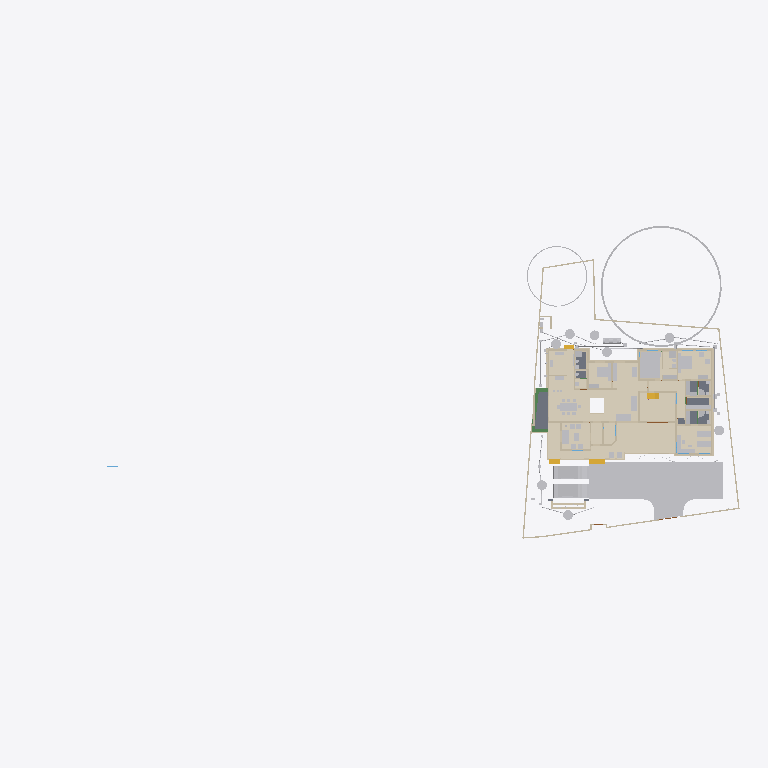
Plan cut of the same IFC building model at storey 'Plumbing' (level 0.00 m, cut at 1.40 m), seen from above with north up, elements coloured by IFC class (only those large enough to see are counted): 46 other elements (light grey), 45 walls (beige), 15 coverings (cream), 5 slabs (grey), 4 stair flights (yellow), 3 beams (green). Cut surfaces are drawn darker.
Extent 101.4 m × 45.0 m × 24.6 m (x, y, z). Storeys (10): Footing at -0.87 m; 00 at 0.00 m; Verandah at 0.00 m; Plumbing at 0.00 m; Electrical at 0.00 m; GF at 0.45 m; GFLintel at 2.55 m; FF at 3.45 m; schedule at 5.00 m; FFtop at 5.70 m. Elements (1170): 278 IfcWall, 249 IfcBeam, 82 IfcPipeSegment, 67 IfcFurniture, 56 IfcWindow, 50 IfcDoor, 50 IfcReinforcingBar, 48 IfcCovering, 44 IfcColumn, 29 IfcGeographicElement, 23 IfcSwitchingDevice, 20 IfcDistributionChamberElement.

HEADER;
FILE_DESCRIPTION(('ViewDefinition[DesignTransferView]'),'2;1');
FILE_NAME('Sreekesh.ifc','2025-11-20T08:46:11+05:30',(),(),'IfcOpenShell 0.8.3-post1','Bonsai 0.8.3-post1','Nobody');
FILE_SCHEMA(('IFC4X3'));
ENDSEC;
DATA;
#1=IFCPROJECT('0aPvmvJuf5owphcfiKWAsN',$,'My Project',$,$,$,$,(#14,#26),#9);
#30=IFCSITE('3jTVXq97zE2OZTfzZH9iYT',$,'My Site',$,$,#53,$,$,$,$,$,$,$,$);
#211744=IFCSITE('2pH2ecD1v9bgK8psTEcl$_',$,'Site',$,$,#211760,#211754,$,$,$,$,$,$,$);
#36=IFCBUILDING('3Bt1MypEf4fuqFfshm9kTs',$,'My Building',$,$,#59,$,$,$,$,$,$);
#333137=IFCBUILDING('2u05Cn$TD6OPdaLJzvNsxO',$,'GFWall',$,$,#333157,$,$,$,$,$,$);
#339211=IFCBUILDING('002Xt49mzDahM74jmffgUi',$,'GF-P',$,$,#339231,$,$,$,$,$,$);
#42=IFCBUILDINGSTOREY('3Yt8GBe1vE1Byt_$JKaQnQ',$,'GF',$,$,#7313,$,$,$,$);
#8023=IFCBUILDINGSTOREY('3LNq90aff4Xhn4xfthWyFx',$,'00',$,$,#8039,$,$,$,$);
#71986=IFCBUILDINGSTOREY('1ZF$IMkzjA5efl8XVVA8ry',$,'FFtop',$,$,#72046,$,$,$,$);
#72129=IFCBUILDINGSTOREY('1Nt2vvvNTB5u0X$NIke4ti',$,'GFLintel',$,$,#280967,$,$,$,$);
#83382=IFCBUILDINGSTOREY('2do7yjy$r1eOSN7_GxsK9f',$,'FF',$,$,#83409,$,$,$,$);
#301077=IFCBUILDINGSTOREY('1n3LFyF6X708Cvo1r86gbR',$,'Footing',$,$,#301097,$,$,$,$);
#360055=IFCBUILDINGSTOREY('2kU8qRmBnF7foRmD37T33I',$,'Verandah',$,$,#360071,$,$,$,$);
#367233=IFCBUILDINGSTOREY('3r39yX7tr10xAjP1zlM9FN',$,'Plumbing',$,$,#367249,$,$,$,$);
#436766=IFCBUILDINGSTOREY('2CUKbd$of0Yx1yz6tYDaJY',$,'schedule',$,$,#436793,$,$,$,$);
#442969=IFCBUILDINGSTOREY('0sffW$JV12jOzJZIPBAWvQ',$,'Electrical',$,$,#442985,$,$,$,$);
#363541=IFCCOURSE('0hYJyXEsXANxqeScN2ddTn',$,'Course',$,$,#364727,#363556,$,$);
#330851=IFCCOVERING('3kms8ObvT2A83v6EkiQCtZ',$,'Covering',$,$,#332110,#330862,$,$);
#345031=IFCCOVERING('3RPlCoLTXEkg2LQ5VmhLHT',$,'Covering',$,$,#361378,#345042,$,$);
#339298=IFCCOVERING('0RcNbxwC1BPO6vPsSe5hv0',$,'Covering',$,$,#339326,#339309,$,$);
#158109=IFCGEOGRAPHICELEMENT('1ICn9VC11DLu$jSeyjW6na',$,'GeographicElement',$,$,#159277,#158141,$,$);
#344036=IFCCOVERING('0d2zgKDdP8dwFGBu$GD38F',$,'Covering',$,$,#344995,#344047,$,$);
#344009=IFCCOVERING('2wUE701ff3ZBcv_UhuFthK',$,'Covering',$,$,#344035,#344020,$,$);
#339327=IFCCOVERING('2gdKm_COPCGQt2$pqnEIyy',$,'Covering',$,$,#339363,#339338,$,$);
#146729=IFCVEHICLE('0zRPRsukT96P6cuFPGiKs1',$,'Vehicle',$,$,#189086,#146742,$,$);
#343848=IFCCOVERING('0UuWKOFoDDYvmplRYi7h7d',$,'Covering',$,$,#343876,#343859,$,$);
#70155=IFCVEHICLE('3fs_92XJnE9xh12t4cEAUA',$,'Vehicle',$,$,#189081,#70187,$,$);
#330794=IFCSLAB('2m4RWmARb8ng3Ygm017ww6',$,'Slab',$,$,#332135,#330805,$,$);
#343931=IFCCOVERING('0kYX189Jf7CBGn9ceIdHnd',$,'Covering',$,$,#343981,#343942,$,$);
#343982=IFCCOVERING('3pEdpTjbjFLQ$oJNw_068r',$,'Covering',$,$,#428634,#343993,$,$);
#396658=IFCEARTHWORKSFILL('2kmR9kAlrAR8iK2Kv7W0RA',$,'Slab',$,$,#396867,#396657,$,.BACKFILL.);
#309133=IFCWALL('2VcyNDgMn9VgDTDYN_$YR$',$,'Wall',$,$,#315096,#309144,$,$);
#343877=IFCCOVERING('3Wi1uDf0TEzBEG7DUo_LFE',$,'Covering',$,$,#343903,#343888,$,$);
#66022=IFCWALL('2FUeR5sFb9uwjJGdeVWABU',$,'Wall',$,$,#431152,#66028,$,$);
#343904=IFCCOVERING('2DZod39rv4RxPbk5$8U$JL',$,'Covering',$,$,#344990,#343915,$,$);
#330504=IFCSLAB('03xIm3ukzAoQYSdD2H4JTp',$,'Slab',$,$,#330534,#330515,$,$);
#330623=IFCSLAB('2hl_cfSjf0sAYKs4IehkNU',$,'Slab',$,$,#330653,#330634,$,$);
#411113=IFCFURNITURE('24hcVyXrH4tf35GE4proyw',$,'Furniture',$,$,#412590,#411112,$,$);
#411894=IFCFURNITURE('1aP3zeWsL0ZQXEuRipuWXs',$,'Furniture',$,$,#412425,#411893,$,$);
#158156=IFCGEOGRAPHICELEMENT('2JlHSkVhjCZPlJyc1W8A6K',$,'GeographicElement',$,$,#159282,#158188,$,$);
#330654=IFCSLAB('0zeqns1fb6GQhZZBUNJUl9',$,'Slab',$,$,#332120,#330665,$,$);
#65997=IFCWALL('1DC2$ngnnDR8Q9h6mAR0js',$,'Wall',$,$,#345521,#66003,$,$);
#330680=IFCSLAB('2fqwCXX4D8Vwt6ELtzQYwL',$,'Slab',$,$,#332125,#330691,$,$);
#356144=IFCCOVERING('1zMDy9b99F78g0pPFmqkhi',$,'Covering',$,$,#356212,#356160,$,$);
#406470=IFCFURNITURE('0TjK6ZDxX03eSWHk61hTjB',$,'Furniture',$,$,#412535,#406469,$,$);
#285749=IFCWALL('23M4dZECv7RPP4RWKkyrhY',$,'Wall.082',$,$,#435018,#285760,$,$);
#222195=IFCWALL('2ixJvC9dH599amejUM2w6G',$,'Wall',$,$,#293165,#222215,$,$);
#410350=IFCFURNITURE('36fJsTb99Eyh2vWH1pKTwS',$,'Furniture',$,$,#412305,#410349,$,$);
#3067=IFCWALL('3GZ$skLXf6OgGR8mfLciD_',$,'Wall',$,$,#333298,#3073,$,$);
#410217=IFCFURNITURE('17qZxJfnjAUwxgeyWuttn3',$,'Furniture',$,$,#412300,#410216,$,$);
#90359=IFCWALL('3p_Mlr$7n7WPwtZxEevqS4',$,'Wall',$,$,#333323,#90370,$,$);
#405120=IFCFURNITURE('1qta$LkA5AceF3Xp8O0QAN',$,'Furniture',$,$,#412435,#405119,$,$);
#406302=IFCFURNITURE('0QVhsRe3v2xh1mazg7g3pY',$,'Furniture',$,$,#412530,#406301,$,$);
#18348=IFCWALL('1c7n2BYDr8yh53xvaRXxqS',$,'Wall',$,$,#333238,#18359,$,$);
#3520=IFCWALL('1kfIyPN_b4JPSDED46DDvv',$,'Wall',$,$,#333253,#3526,$,$);
#309107=IFCWALL('01iQiyD9jF981ZNgDvXuAr',$,'Wall',$,$,#315514,#309118,$,$);
#408776=IFCFURNITURE('2bin7WsULDjPeLfYKRFVAv',$,'Furniture',$,$,#412375,#408775,$,$);
#409924=IFCFURNITURE('3pKgwG2ITCbQ1PcX8XbhFK',$,'Furniture',$,$,#412455,#409923,$,$);
#411646=IFCFURNITURE('0T3ErBLYfCbANjLJsek21j',$,'Furniture.012',$,$,#412420,#411645,$,$);
#332270=IFCBEAM('2xaS$r06b4vf3tMS9n7DUs',$,'Beam',$,$,#360247,#332289,$,$);
#369916=IFCCOVERING('3HWV9OZZz6DxRQIJbYTFsv',$,'Covering',$,$,#371503,#369932,$,$);
#41614=IFCSTAIRFLIGHT('3mjK21MVj5Wxp88atmNL9l',$,'StairFlight',$,$,#143920,#41646,$,2,1,0.150000005960464,0.25,.STRAIGHT.);
#414527=IFCWASTETERMINAL('0v1hqfc$r1$wf5R2fPkqwY',$,'WasteTerminal',$,$,#434498,#414526,$,$);
#431884=IFCWASTETERMINAL('1OWuyMCJP2_OZApOQstq1c',$,'WasteTerminal',$,$,#434053,#431895,$,$);
#432857=IFCWASTETERMINAL('291ZfaJMX2QgzA0yx6Dgbh',$,'WasteTerminal',$,$,#433019,#432868,$,$);
#414475=IFCWASTETERMINAL('1uBGk1gxzE9hTrqFRynQQB',$,'WasteTerminal',$,$,#432275,#414474,$,$);
#433626=IFCWASTETERMINAL('0Ad29SWDzBMQDSnJqygR91',$,'WasteTerminal',$,$,#434503,#433637,$,$);
#434054=IFCWASTETERMINAL('07hSMs10X3ZeJiqirBTT1k',$,'WasteTerminal',$,$,#434508,#434065,$,$);
#432078=IFCWASTETERMINAL('3_QFW0rpD0fOfz0D8Sh78w',$,'WasteTerminal',$,$,#432280,#432089,$,$);
#415580=IFCTANK('0zlhS4RPL7lRfPwGcdKWnU',$,'Tank',$,$,#432270,#415579,$,$);
#226167=IFCWALL('1JVywoPUH41xuuLQv_Mf23',$,'Wall.082',$,$,#434788,#226178,$,$);
#345472=IFCWALL('0yhntx_XHBtOwqFxJIUy0e',$,'Wall.082',$,$,#345566,#345483,$,$);
#309159=IFCWALL('1V_dIHu1r0A9eGkskasoOA',$,'Wall',$,$,#316323,#309170,$,$);
#356399=IFCCOVERING('2Adp7p7Vr1eu_pEkAkRGdd',$,'Covering',$,$,#356451,#356433,$,$);
#356625=IFCSTAIRFLIGHT('11NzQP0GP46gGH8bKAxyP$',$,'StairFlight',$,$,#478300,#356634,$,13,12,0.182307683504545,0.100000001490116,.STRAIGHT.);
#414421=IFCWASTETERMINAL('3h7h8u_I98lOH4BWXVcUCV',$,'WasteTerminal',$,$,#431883,#414420,$,$);
#447119=IFCFURNITURE('0cpUxHaRXB69Q$HVyNESLj',$,'Furniture',$,$,#447168,#447133,$,$);
#4009=IFCWALL('2lHSG51rHEfeNsY_Rnf304',$,'Wall',$,$,#333173,#4020,$,$);
#285691=IFCWALL('3FXX66X1H7gQUhINB1ZqHj',$,'Wall.082',$,$,#434912,#285702,$,$);
#408830=IFCFURNITURE('2gS_n6rBD4phTUvATNAFvz',$,'Furniture',$,$,#412285,#408829,$,$);
#18042=IFCWALL('3bhXUDB39FaPZW_NASdZlT',$,'Wall',$,$,#333503,#18053,$,$);
#18016=IFCWALL('2qNYwIywzDnw0eOADeB3_0',$,'Wall',$,$,#333363,#18027,$,$);
#65947=IFCWALL('08s$eE7qfC1vtHJbeTdsNK',$,'Wall',$,$,#434943,#65953,$,$);
#18525=IFCWALL('2nl9frQ2v9fwHEG6jroVG1',$,'Wall',$,$,#333413,#18536,$,$);
#406562=IFCFURNITURE('0CTrKXjzT4nwS33fIVpOOp',$,'Furniture',$,$,#412400,#406561,$,$);
#431417=IFCPIPESEGMENT('2Jbog8WJb7YeRM_yzNepbx',$,'PipeSegment',$,$,#431476,#431451,$,.FLEXIBLESEGMENT.);
#65878=IFCWALL('1RxXXtAKb3$uqm3spal5Ab',$,'Wall.049',$,$,#434824,#65884,$,$);
#110356=IFCWALL('3Jc2L501zCIf2lBfrewdbK',$,'Wall',$,$,#434868,#110367,$,$);
#18672=IFCWALL('0s5YaOi8jF58ocUKtzFB68',$,'Wall',$,$,#333183,#18683,$,$);
#8133=IFCWALL('2NV9tTUID8IOq7fV7oI$I_',$,'Wall',$,$,#149410,#8144,$,$);
#18646=IFCWALL('20GHUXbGDFDBHE5XphavUy',$,'Wall',$,$,#333423,#18657,$,$);
#101757=IFCWALL('3Re5U6AfH5hRjhCU8HzlUQ',$,'Wall',$,$,#149415,#101777,$,$);
#18392=IFCWALL('2Hkjxieqv1Fue5ySQ6NeWL',$,'Wall',$,$,#333293,#18403,$,$);
#409252=IFCFURNITURE('0_rDbuDo58VxsMmqMXWGXl',$,'Furniture',$,$,#412380,#409251,$,$);
#411564=IFCFURNITURE('0yYwZAg3jFQvkxBxQ0MGp1',$,'Furniture',$,$,#412415,#411563,$,$);
#41688=IFCSTAIRFLIGHT('0VcD2gJAfBIuw$lMxDzKKO',$,'StairFlight',$,$,#283276,#118718,$,2,1,0.150000005960464,0.25,.STRAIGHT.);
#4072=IFCWALL('0Y3rN168r7Jxb0OqetfU7X',$,'Wall',$,$,#333448,#4083,$,$);
#18194=IFCWALL('1AbV9w0nLBfPekv$ii5eki',$,'Wall',$,$,#333348,#18205,$,$);
#406109=IFCFURNITURE('055N_$xmX9ZQbc0CYFtvE3',$,'Furniture',$,$,#412440,#406108,$,$);
#2872=IFCWALL('0VICnwrYLCM9IhHcjSiD9g',$,'Wall',$,$,#333268,#2879,$,$);
#328180=IFCWALL('0ABhG_1I127Plb3g$lDZDb',$,'Wall',$,$,#360097,#328200,$,$);
#205023=IFCWALL('2UCXlaZiz9gRZ4iLCU3mzL',$,'Wall',$,$,#333473,#205034,$,$);
#120632=IFCWALL('2Lqjpf9Aj0Vh1iBvOWYUCR',$,'Wall',$,$,#333458,#120643,$,$);
#413822=IFCSANITARYTERMINAL('1fOwUzmtv9afxOsUQO0pB7',$,'SanitaryTerminal',$,$,#431242,#413821,$,$);
#3151=IFCWALL('2frHB1bR9FtP23RXamn7Ko',$,'Wall',$,$,#333488,#3162,$,$);
#308639=IFCWALL('0UYp14YpP1MAW0yCb4nw87',$,'Wall',$,$,#315836,#308650,$,$);
#4130=IFCWALL('1AvIXg7ED1P9NhJbZDV_E1',$,'Wall',$,$,#333378,#4141,$,$);
#431714=IFCPIPESEGMENT('0pd7DooWn6XeV5YB87AKZa',$,'PipeSegment',$,$,#431773,#431748,$,.FLEXIBLESEGMENT.);
#327920=IFCBEAM('1u9voof95Cp8BkjJqPE6_U',$,'Beam',$,$,#360277,#327939,$,$);
#308821=IFCWALL('1i1s3DTsXFIxiXVYQrmqhu',$,'Wall',$,$,#317395,#308832,$,$);
#327954=IFCBEAM('0sP03oSW15$QcfoTPLiBso',$,'Beam',$,$,#360297,#327973,$,$);
#412886=IFCSANITARYTERMINAL('31xwdd6k9ESw7YnQ1LspId',$,'SanitaryTerminal',$,$,#431212,#412885,$,$);
#436119=IFCPIPESEGMENT('0Ins4u5i19XO17trhKxKii',$,'PipeSegment',$,$,#436198,#436153,$,.FLEXIBLESEGMENT.);
#3609=IFCWALL('1vFa_5ie93fAn95Nf1AsPZ',$,'Wall',$,$,#333463,#3615,$,$);
#16913=IFCWALL('3FSYpd1tn9SgCqZ8sPMfkT',$,'Wall',$,$,#465675,#16924,$,$);
#4251=IFCWALL('0Bt3ZVIAf4Xxxu9dLd3uEo',$,'Wall',$,$,#333208,#4262,$,$);
#79990=IFCSTAIRFLIGHT('1DnY2XVefC_QhnIFzju6yh',$,'StairFlight',$,$,#427783,#148959,$,$,$,$,$,$);
#411257=IFCFURNITURE('3InpbPAMj2MBzrSOMYlvHV',$,'Furniture',$,$,#412460,#411256,$,$);
#411752=IFCFURNITURE('3keQdM9i5FJ9JBwmsM_Qg3',$,'Furniture',$,$,#412395,#411751,$,$);
#475944=IFCFURNITURE('2h$xyDIVv6ngUxrtGwU453',$,'Furniture',$,$,#476079,#475953,$,$);
#2959=IFCWALL('3OEI3BHmD4XPtrMwXvI884',$,'Wall',$,$,#333218,#2970,$,$);
#24001=IFCWALL('3hphgpD2b28xqT53FPskSj',$,'Wall',$,$,#333408,#24012,$,$);
#309185=IFCWALL('1RTxTTrCL8QeAofqzjoycv',$,'Wall',$,$,#314935,#309196,$,$);
#356323=IFCCOVERING('0Kr30ECcLEcfNCKSKvTgbF',$,'Covering',$,$,#415779,#356375,$,$);
#23938=IFCWALL('0ZZEq2syzEPfO9qD2AQWDv',$,'Wall',$,$,#333523,#23949,$,$);
#18431=IFCWALL('0_Fa$t1jbFZejYJKQtXQPU',$,'Wall',$,$,#334104,#18442,$,$);
#434192=IFCPIPESEGMENT('0f_0c$BmH2i8qVmM_tesV$',$,'PipeSegment',$,$,#434272,#434226,$,$);
#432166=IFCPIPESEGMENT('0tLcvRcXL2le8y4Ii9y0q8',$,'PipeSegment',$,$,#434483,#432200,$,.FLEXIBLESEGMENT.);
#413911=IFCSANITARYTERMINAL('3sA1eoE299ufpxJw1HaYmz',$,'SanitaryTerminal',$,$,#431247,#413910,$,$);
#414203=IFCSANITARYTERMINAL('1TZeRF9t54uwS6h95ZvvLS',$,'SanitaryTerminal',$,$,#431252,#414202,$,$);
#431616=IFCPIPESEGMENT('11kLTOGtDDp9X3VHF1jqpK',$,'PipeSegment',$,$,#431675,#431650,$,.FLEXIBLESEGMENT.);
#405275=IFCFURNITURE('0Tjm9jror8bPxG689sHAj8',$,'Furniture',$,$,#412315,#405274,$,$);
#407636=IFCFURNITURE('0VTCb1Evn558OH68N69Eaz',$,'Furniture',$,$,#412445,#407635,$,$);
#455671=IFCWALL('2YAlJNVev3pRllEdKZ4bs$',$,'Wall',$,$,#465105,#455718,$,$);
ENDSEC;
